Labelled photos from "training", an image-classification folder in arfianaja/deteksi_jenis_awan. The possible labels are: cumulunimbus, cumulus, nimbostratus, stratocumulus, stratus.

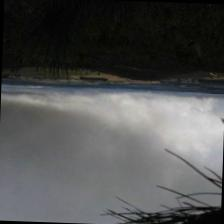
Label: stratus

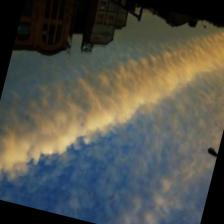
Label: stratocumulus

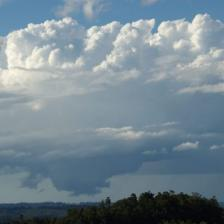
Label: cumulus

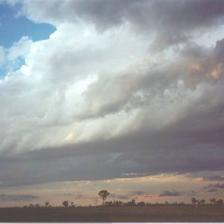
Label: stratus

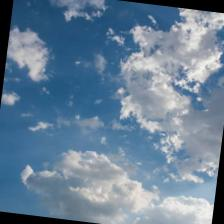
Label: nimbostratus

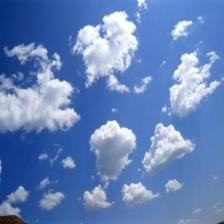
Label: cumulunimbus
